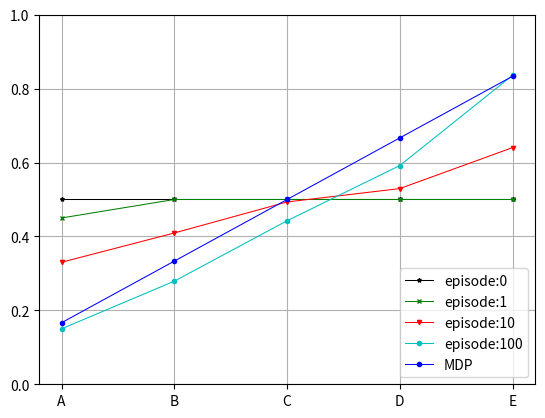

Here is the Python script that generated this plot:
import numpy as np
import matplotlib.pyplot as plt


POLICY_THRESHOLD = 0.5
EPISODE = [0, 1, 10, 100]
ALPHA = 0.1
GAMMA = 1
STATIC = True
MARKER = ['o', 'v', 'x', '*']
COLOR = ['c', 'r', 'g', 'k']

class State():
    def __init__(self, name, value, done, reward):
        self.state = name
        self.value = value
        self.done = done
        self.reward = reward

graph = np.array([State('Left' , 0.0, True , 0), State('A', 0.5, False, 0),
                  State('B'    , 0.5, False, 0), State('C', 0.5, False, 0),
                  State('D'    , 0.5, False, 0), State('E', 0.5, False, 0),
                  State('Right', 0.0, True , 1)])


def reset(graph):
    '''
    Reset to initial condition
    '''
    for state in graph[1:-1]:
        state.value = 0.5


def compute_MDP():
    '''
    Implement policy evaluation of Markov process.
    '''
    P = np.array([[0  , 0  , 0  , 0  ,0  ,0  ,0  ],
                  [0.5, 0  , 0.5, 0  ,0  ,0  ,0  ],
                  [0  , 0.5, 0  , 0.5,0  ,0  ,0  ],
                  [0  , 0  , 0.5, 0  ,0.5,0  ,0  ],
                  [0  , 0  , 0  , 0.5,0  ,0.5,0  ],
                  [0  , 0  , 0  , 0  ,0.5,0  , 0.5],
                  [0  , 0  , 0  , 0  ,0  ,0  , 0  ]])

    R = np.array([0, 0, 0, 0, 0, 0, 1])
    I = np.diag(np.ones((7)))
    v = np.dot(np.linalg.inv(I - GAMMA * P), R)
    
    return v[1:-1]


if __name__ == "__main__":

    for episode in EPISODE:
        for _ in range(episode):

            done = False

            index = 3 if STATIC else np.random.randint(1, 6)

            # evaluate policy by random walk
            while not done:
                value = graph[index].value

                # the probability of transition is 50%
                action = 1 if np.random.rand() < 0.5 else -1
            
                next = index + action
            
                # access info of the next state
                future_value, reward, done = graph[next].value, graph[next].reward, graph[next].done

                # update next state by TD(0)
                value = value + ALPHA * (reward + GAMMA * future_value - value)
                graph[index].value = value

                index = next

        plt_x = [node.state for node in graph[1:-1]]
        plt_y = [node.value for node in graph[1:-1]]
        plt.plot(plt_x, plt_y, color=COLOR.pop(), marker=MARKER.pop(), linewidth=0.75, markersize=3, label=f'episode:{episode}')

        reset(graph)

    v = compute_MDP()
    plt.plot(plt_x, v, color='BLUE', marker='o', linewidth=0.75, markersize=3, label='MDP')
    plt.legend(loc=4)
    plt.ylim(0, 1)
    plt.grid(True)
    plt.show()



